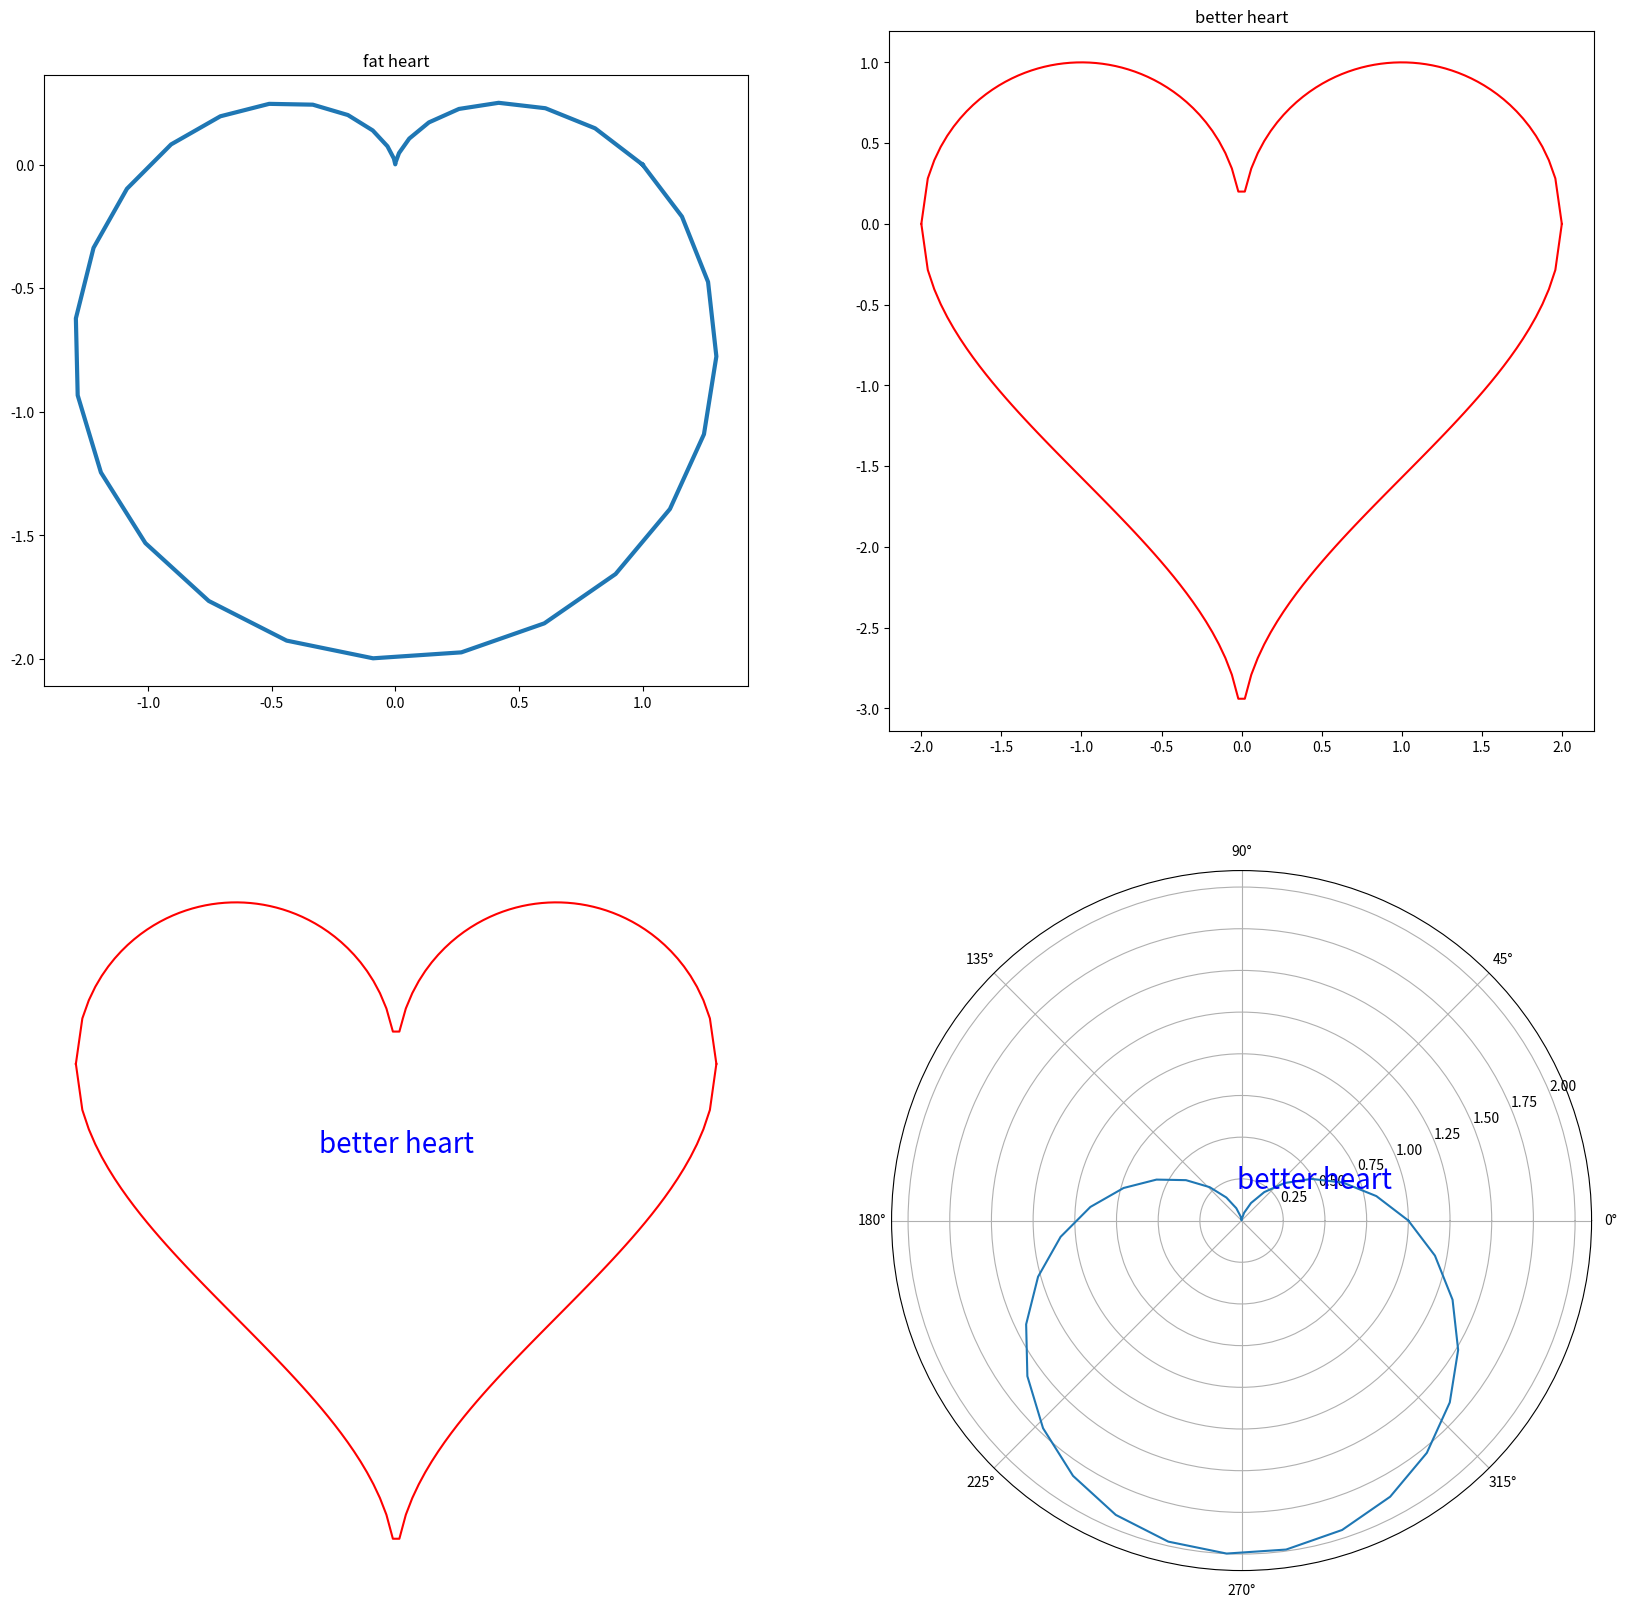

Python code for this plot:
from matplotlib import pyplot as plt
import numpy as np

fig, axes = plt.subplots(2, 2)
fig.set_size_inches(20, 20)
theta = np.linspace(0,2*np.pi,36)
rho = 1-np.sin(theta)
x = rho*np.cos(theta)
y = rho*np.sin(theta)
axes[0][0].plot(x,y,lw=3)
axes[0][0].set_title('fat heart')
axes[0][0].set_aspect('equal', adjustable='box')
x = np.linspace(-2,2,100)
y1 = np.sqrt(1-(np.abs(x)-1)**2)
y2 = np.arccos(1-np.abs(x))-np.pi
axes[0][1].plot(x,y1,c='r')
axes[0][1].plot(x,y2,c='r')
axes[0][1].set_title('better heart')
axes[1][0].plot(x,y1,c='r')
axes[1][0].plot(x,y2,c='r')
axes[1][0].set_axis_off()
axes[1][0].text(0,-.5,"better heart",fontsize=20,color="blue",horizontalalignment='center', verticalalignment='center')
axes[1][1].set_axis_off()
ax = fig.add_subplot(224,projection='polar')
ax.plot(theta,rho)
ax.text(0.5,0.5,"better heart",fontsize=20,color="blue",horizontalalignment='center', verticalalignment='center')
plt.show()